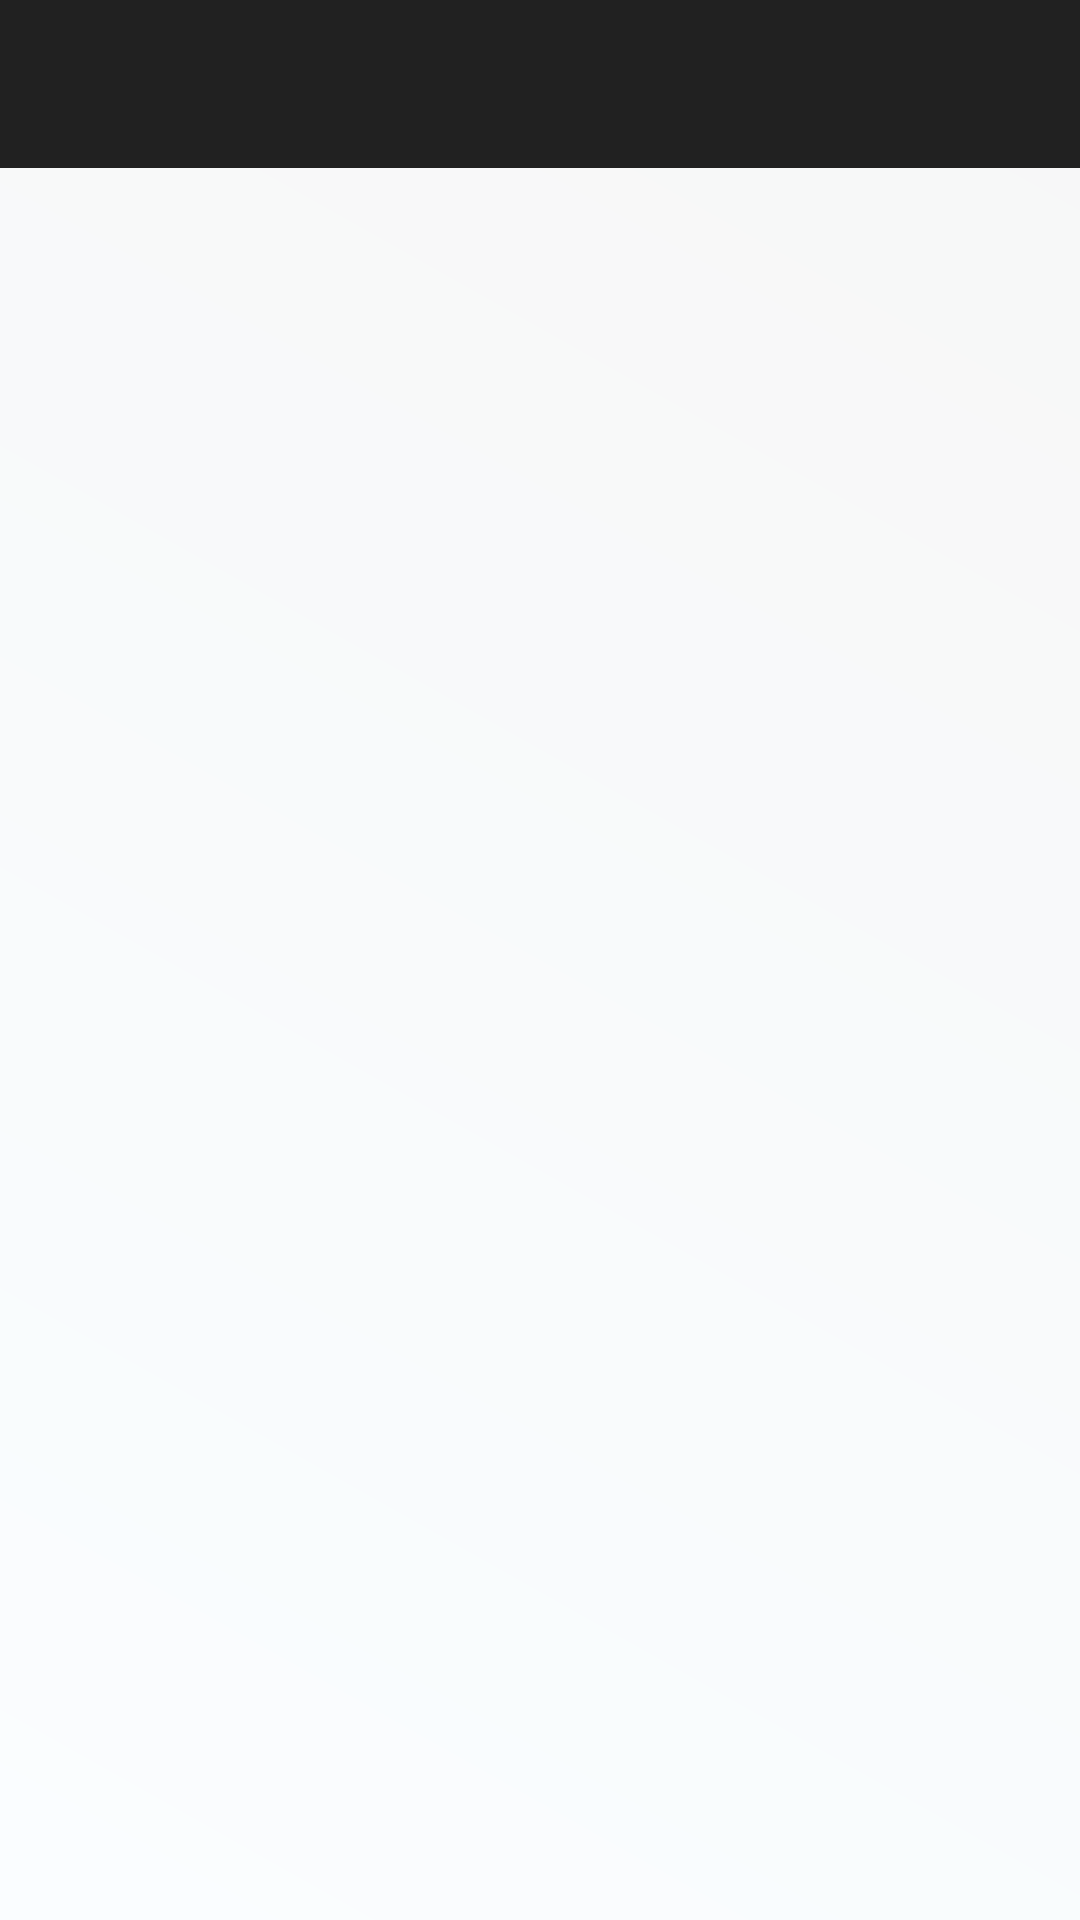

The Android layout XML behind this screen, and the referenced resources:
<!-- AndroidManifest.xml: activity theme AppTheme.NoActionBar -->
<!-- res/layout/activity_main.xml -->
<?xml version="1.0" encoding="utf-8"?>
<androidx.drawerlayout.widget.DrawerLayout xmlns:android="http://schemas.android.com/apk/res/android"
    xmlns:app="http://schemas.android.com/apk/res-auto"
    xmlns:tools="http://schemas.android.com/tools"
    android:id="@+id/drawerLayout"
    android:layout_width="match_parent"
    android:layout_height="match_parent"
    android:layout_gravity="start"
    android:fitsSystemWindows="true"
    tools:openDrawer="start">

    <LinearLayout
        android:layout_width="match_parent"
        android:layout_height="match_parent"
        android:background="@drawable/main_background"
        android:orientation="vertical">

        <com.google.android.material.appbar.AppBarLayout
            android:layout_width="match_parent"
            android:layout_height="wrap_content">

            <androidx.appcompat.widget.Toolbar
                android:id="@+id/mainToolbar"
                android:layout_width="match_parent"
                android:layout_height="?attr/actionBarSize"
                android:elevation="4dp"
                android:theme="@style/ThemeOverlay.AppCompat.Dark.ActionBar" />
        </com.google.android.material.appbar.AppBarLayout>


        <FrameLayout
            android:id="@+id/fragmentContainer"
            android:layout_width="match_parent"
            android:layout_height="match_parent" />

    </LinearLayout>


    <com.google.android.material.navigation.NavigationView
        android:id="@+id/navigation"
        android:layout_width="wrap_content"
        android:layout_height="match_parent"
        android:layout_gravity="start"
        android:background="#FFF"
        app:headerLayout="@layout/menu_header"
        app:itemIconTint="#6b6b6b"
        app:itemTextColor="#6b6b6b"
        app:menu="@menu/main_menu">

    </com.google.android.material.navigation.NavigationView>

</androidx.drawerlayout.widget.DrawerLayout>
<!-- res/layout/menu_header.xml (included above) -->
<?xml version="1.0" encoding="utf-8"?>
<LinearLayout xmlns:android="http://schemas.android.com/apk/res/android"
    android:orientation="vertical"
    android:layout_width="match_parent"
    android:layout_height="160dp"
    android:background="@drawable/navbackground">

    <ImageView
        android:layout_width="wrap_content"
        android:layout_height="wrap_content"
        android:src="@drawable/logo"
        android:adjustViewBounds="true"
        android:maxHeight="80dp"
        android:layout_marginTop="20dp"
        android:layout_marginStart="20dp"
        android:layout_gravity="start" />

</LinearLayout>
<!-- resources referenced by this layout -->
<resources>
  <!-- drawable logo: png bitmap (drawable, 9167 bytes) -->
  <!-- drawable main_background (drawable) -->
  <?xml version="1.0" encoding="utf-8"?>
  <shape xmlns:android="http://schemas.android.com/apk/res/android">
      <gradient android:angle="45"
          android:startColor="#fafdff"
          android:endColor="#f7f7f7"/>
  </shape>
  <style name="AppTheme.NoActionBar" parent="Theme.AppCompat.Light.DarkActionBar">
          <item name="windowActionBar">false</item>
          <item name="windowNoTitle">true</item>
          <item name="android:windowFullscreen">true</item>
      </style>
</resources>
